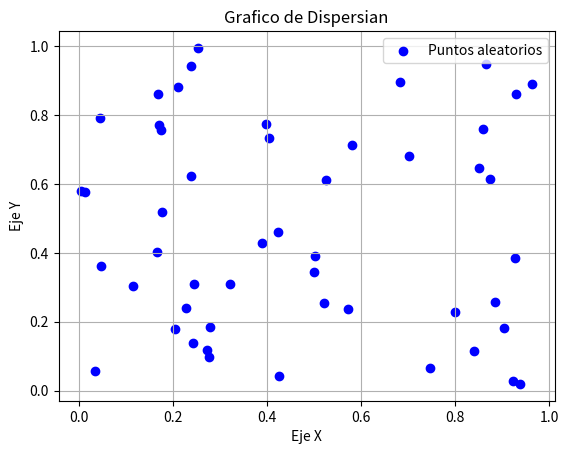

This chart was generated by the following Python code:
import matplotlib.pyplot as plt  # Importamos la biblioteca pyplot de matplotlib
import numpy as np

# Datos de ejemplo
x = np.random.rand(50)  # Coordenadas x aleatorias
y = np.random.rand(50)  # Coordenadas y aleatorias

# Crear un grafico de dispersion
plt.scatter(x, y, color='b', marker='o', label='Puntos aleatorios')
# Dibujamos el grafico de dispersion con los datos x e y, utilizando puntos azules ('b') como marcadores circulares ('o')

# Personalizar el grafico
plt.title('Grafico de Dispersian')  # Establecemos el titulo del grafico
plt.xlabel('Eje X')  # Etiquetamos el eje X
plt.ylabel('Eje Y')  # Etiquetamos el eje Y
plt.grid(True)  # Mostramos una cuadricula en el grafico
plt.legend()  # Mostramos la leyenda en el grafico

# Mostrar el grafico
plt.show()  # Mostramos el grafico completo


